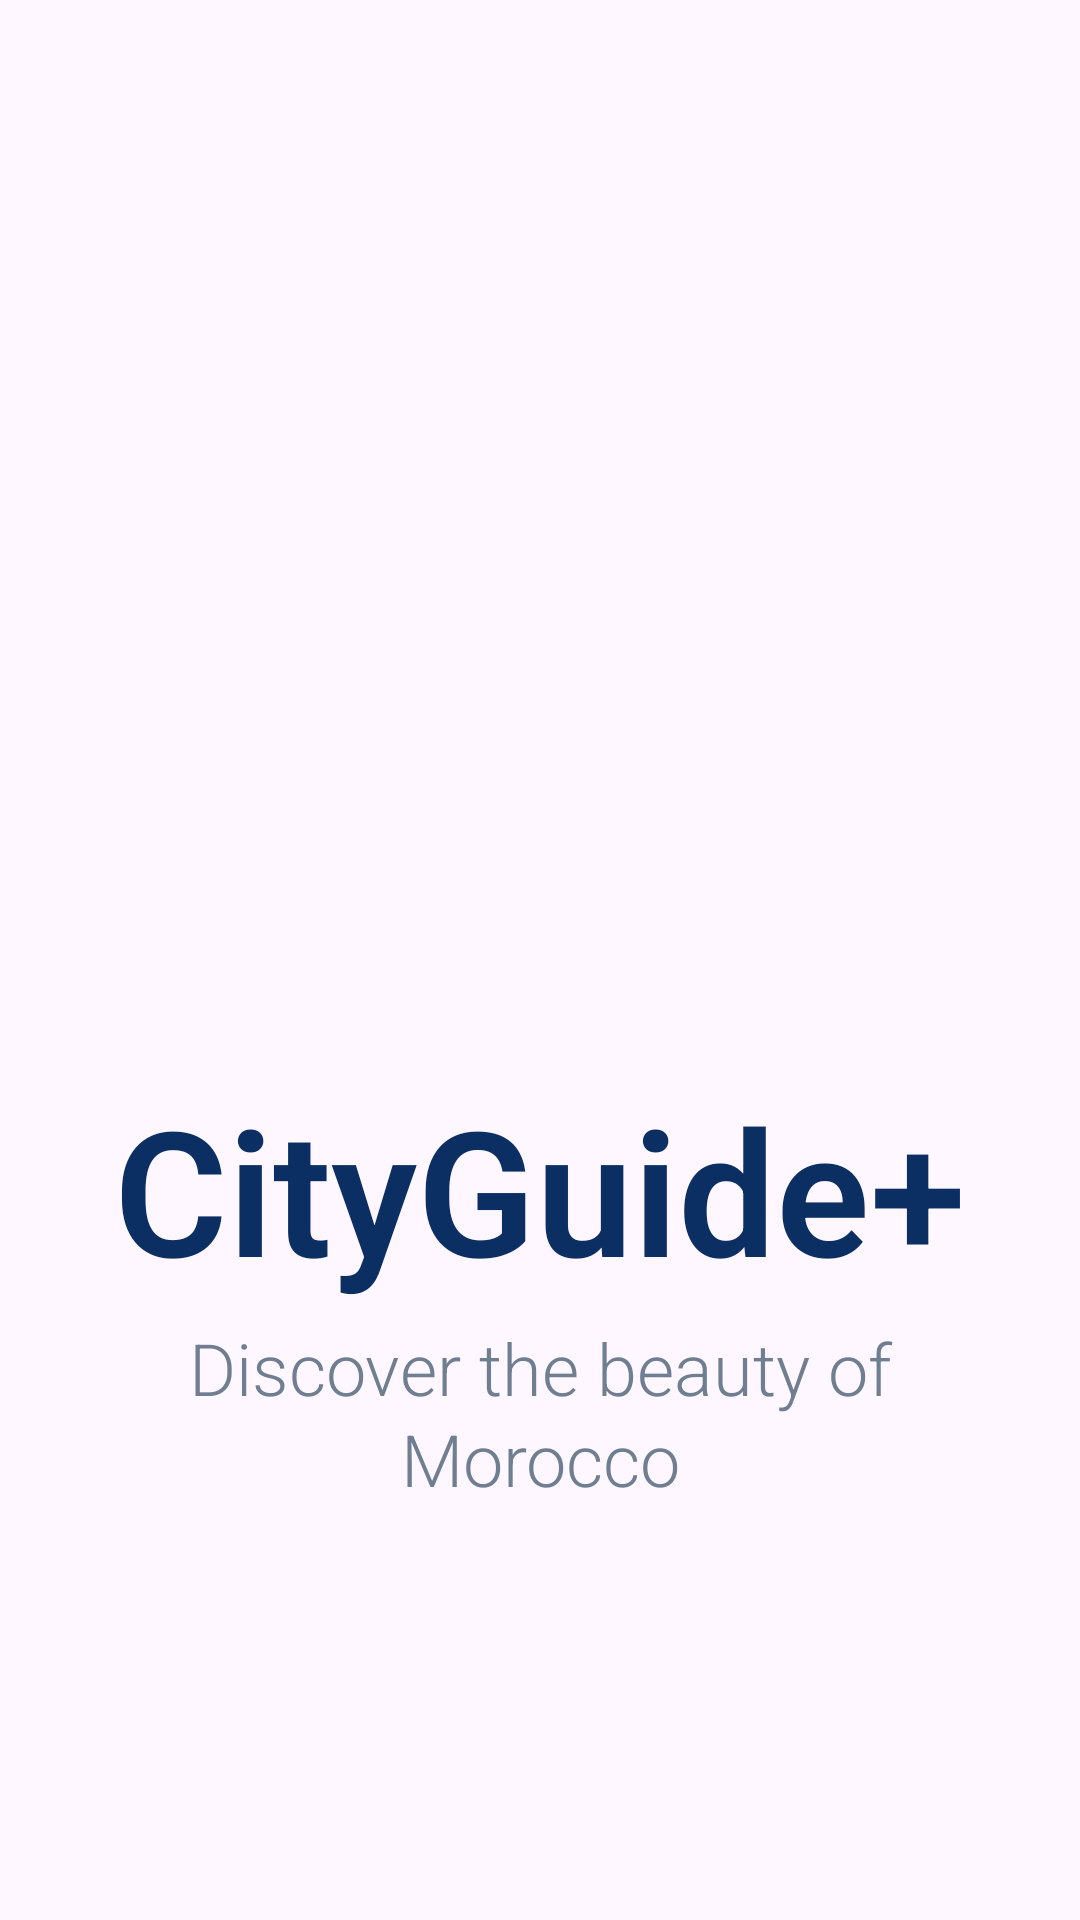

Reconstruct the res/layout file that produces this screen, plus the resources it refers to.
<!-- AndroidManifest.xml: application theme Theme.CityGuide -->
<!-- res/layout/activity_splash.xml -->
<?xml version="1.0" encoding="utf-8"?>
<FrameLayout xmlns:android="http://schemas.android.com/apk/res/android"
    android:layout_width="match_parent"
    android:layout_height="match_parent">

    <ImageView
        android:layout_width="match_parent"
        android:layout_height="match_parent"
        android:contentDescription="@string/app_name"
        android:scaleType="centerCrop"
        android:src="@drawable/background_splash" />

    <LinearLayout
        android:layout_width="match_parent"
        android:layout_height="match_parent"
        android:gravity="center"
        android:orientation="vertical"
        android:paddingLeft="20dp"
        android:paddingRight="20dp"
        >

        <ImageView
            android:layout_width="200dp"
            android:layout_height="205dp"
            android:contentDescription="@string/app_name"
            android:scaleType="fitCenter"
            android:src="@drawable/logo" />

        <TextView
            android:layout_width="match_parent"
            android:layout_height="wrap_content"
            android:layout_marginTop="22dp"
            android:autoSizeMaxTextSize="58sp"
            android:autoSizeMinTextSize="42sp"
            android:autoSizeStepGranularity="1sp"
            android:autoSizeTextType="uniform"
            android:fontFamily="sans-serif-light"
            android:gravity="center"
            android:includeFontPadding="false"
            android:maxLines="1"
            android:text="@string/app_name"
            android:textColor="@color/deep_navy_blue"
            android:textSize="58sp"
            android:textStyle="normal|bold" />

        <TextView
            android:layout_width="match_parent"
            android:layout_height="wrap_content"
            android:layout_marginTop="10dp"
            android:fontFamily="sans-serif-light"
            android:gravity="center"
            android:includeFontPadding="false"
            android:lineSpacingExtra="2dp"
            android:text="@string/splash_subtitle"
            android:textColor="@color/splash_subtitle_gray"
            android:textSize="24sp" />

    </LinearLayout>

</FrameLayout>
<!-- resources referenced by this layout -->
<resources>
  <color name="deep_navy_blue">#0B2E63</color>
  <color name="splash_subtitle_gray">#6F7F91</color>
  <string name="app_name">CityGuide+</string>
  <string name="splash_subtitle">Discover the beauty of Morocco</string>
  <style name="Theme.CityGuide" parent="Base.Theme.CityGuide" />
  <style name="Base.Theme.CityGuide" parent="Theme.Material3.DayNight.NoActionBar">
          <item name="android:fontFamily">sans</item>
          <item name="android:windowLightStatusBar">false</item>
          <item name="android:statusBarColor">@color/deep_navy_blue</item>
          <item name="android:navigationBarColor">@color/deep_navy_blue</item>
          <item name="android:buttonStyle">@style/Widget.CityGuide.Button</item>
          <item name="colorPrimary">@color/deep_navy_blue</item>
          <item name="colorSecondary">@color/gold</item>
      </style>
  <style name="Widget.CityGuide.Button" parent="@android:style/Widget.Button">
          <item name="android:backgroundTint">@null</item>
          <item name="android:textAllCaps">false</item>
          <item name="android:fontFamily">sans-serif-medium</item>
      </style>
  <color name="gold">#C6A15B</color>
</resources>
